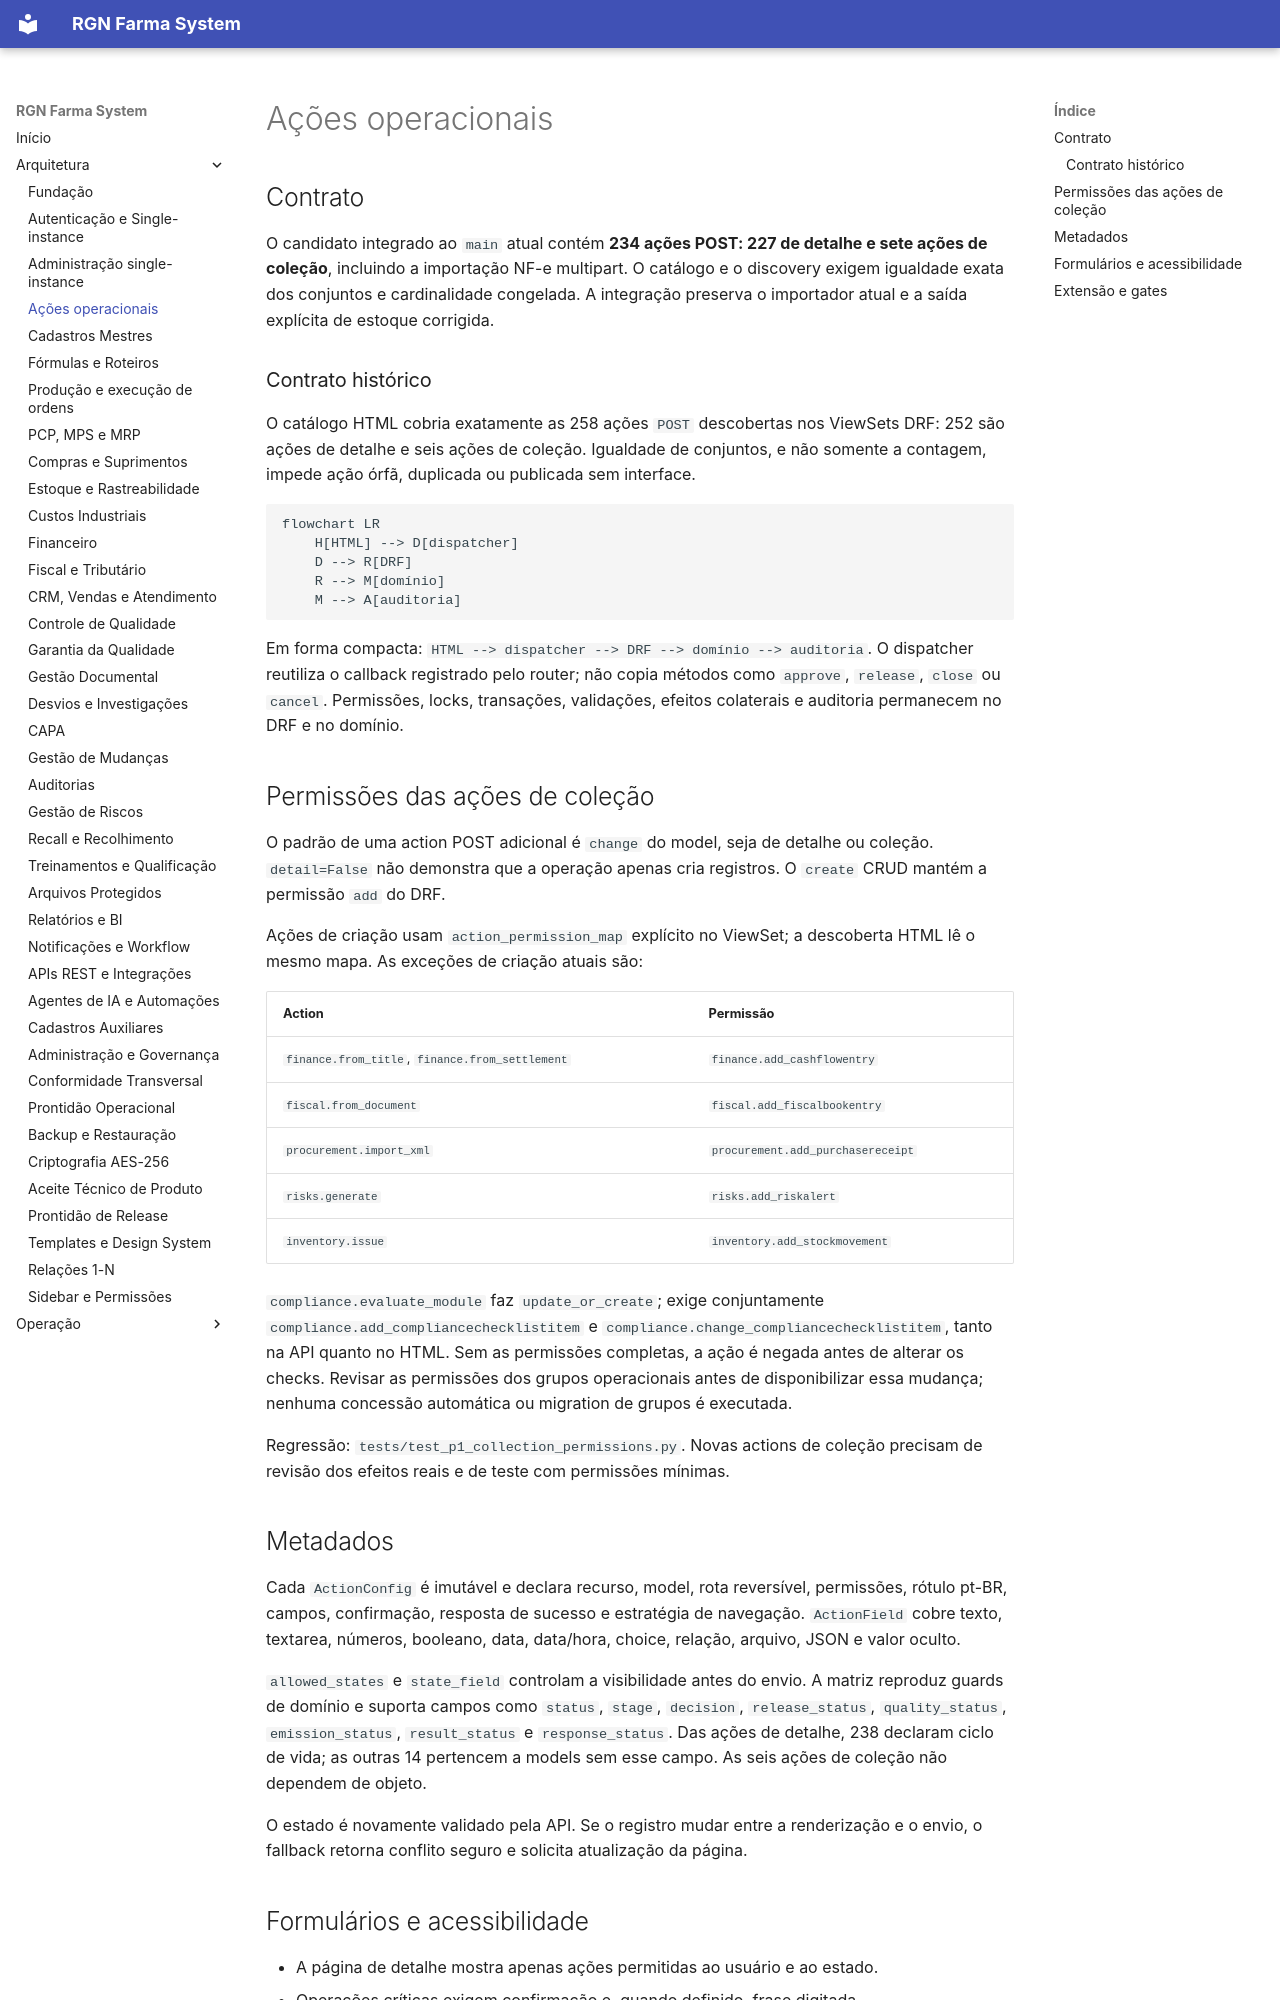

repository: RuiGN/rgnfarmasystemv2 · page: architecture/domain-actions/index.html · generator: mkdocs

# Ações operacionais

## Contrato

O candidato integrado ao `main` atual contém **234 ações POST: 227 de detalhe e
sete ações de coleção**, incluindo a importação NF-e multipart. O catálogo e o
discovery exigem igualdade exata dos conjuntos e cardinalidade congelada. A
integração preserva o importador atual e a saída explícita de estoque corrigida.

### Contrato histórico

O catálogo HTML cobria exatamente as 258 ações `POST` descobertas nos ViewSets
DRF: 252 são ações de detalhe e seis ações de coleção. Igualdade de conjuntos,
e não somente a contagem, impede ação órfã, duplicada ou publicada sem interface.

```mermaid
flowchart LR
    H[HTML] --> D[dispatcher]
    D --> R[DRF]
    R --> M[domínio]
    M --> A[auditoria]
```

Em forma compacta: `HTML --> dispatcher --> DRF --> domínio --> auditoria`.
O dispatcher reutiliza o callback registrado pelo router; não copia métodos
como `approve`, `release`, `close` ou `cancel`. Permissões, locks, transações,
validações, efeitos colaterais e auditoria permanecem no DRF e no domínio.

## Permissões das ações de coleção

O padrão de uma action POST adicional é `change` do model, seja de detalhe ou
coleção. `detail=False` não demonstra que a operação apenas cria registros.
O `create` CRUD mantém a permissão `add` do DRF.

Ações de criação usam `action_permission_map` explícito no ViewSet; a descoberta
HTML lê o mesmo mapa. As exceções de criação atuais são:

| Action | Permissão |
| --- | --- |
| `finance.from_title`, `finance.from_settlement` | `finance.add_cashflowentry` |
| `fiscal.from_document` | `fiscal.add_fiscalbookentry` |
| `procurement.import_xml` | `procurement.add_purchasereceipt` |
| `risks.generate` | `risks.add_riskalert` |
| `inventory.issue` | `inventory.add_stockmovement` |

`compliance.evaluate_module` faz `update_or_create`; exige conjuntamente
`compliance.add_compliancechecklistitem` e
`compliance.change_compliancechecklistitem`, tanto na API quanto no HTML.
Sem as permissões completas, a ação é negada antes de alterar os checks.
Revisar as permissões dos grupos operacionais antes de disponibilizar essa
mudança; nenhuma concessão automática ou migration de grupos é executada.

Regressão: `tests/test_p1_collection_permissions.py`. Novas actions de coleção
precisam de revisão dos efeitos reais e de teste com permissões mínimas.

## Metadados

Cada `ActionConfig` é imutável e declara recurso, model, rota reversível,
permissões, rótulo pt-BR, campos, confirmação, resposta de sucesso e estratégia
de navegação. `ActionField` cobre texto, textarea, números, booleano, data,
data/hora, choice, relação, arquivo, JSON e valor oculto.

`allowed_states` e `state_field` controlam a visibilidade antes do envio. A
matriz reproduz guards de domínio e suporta campos como `status`, `stage`,
`decision`, `release_status`, `quality_status`, `emission_status`,
`result_status` e `response_status`. Das ações de detalhe, 238 declaram ciclo
de vida; as outras 14 pertencem a models sem esse campo. As seis ações de
coleção não dependem de objeto.

O estado é novamente validado pela API. Se o registro mudar entre a renderização
e o envio, o fallback retorna conflito seguro e solicita atualização da página.
